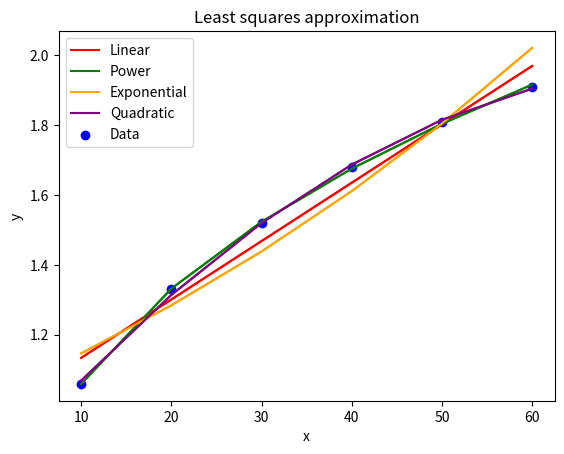

Reproduce this figure in Python.
import numpy as np
import matplotlib.pyplot as plt


class Lab1:
    def __init__(self):
        # Table values
        self.x = np.array([10, 20, 30, 40, 50, 60])
        self.y = np.array([1.06, 1.33, 1.52, 1.68, 1.81, 1.91])

        # Mean values
        self.x_mean = np.mean(self.x)
        self.y_mean = np.mean(self.y)
        pass


    def power_approximation_alternative(self, show_plot=True):
        def find_a_b():
            # Calculate a and b
            n = len(self.x)
            log_x = np.log(self.x)
            log_y = np.log(self.y)
            log_x_sum = np.sum(log_x)
            log_y_sum = np.sum(log_y)
            log_x_squared_sum = np.sum(log_x ** 2)
            log_x_log_y_sum = np.sum(log_x * log_y)
            a = (n * log_x_log_y_sum - log_x_sum * log_y_sum) / (n * log_x_squared_sum - log_x_sum ** 2)
            b = (log_y_sum - a * log_x_sum) / n
            return a, b

        def predict_y():
            a, b = find_a_b()
            return np.exp(b) * self.x ** a

        # Predict y
        y_pred = predict_y()
        # Plot the data and the approximation
        self.plot_result(y_pred, color='green', show_plot=show_plot)
        return y_pred

    def linear_approximation(self, show_plot=True):
        A = np.vstack([self.x, np.ones(len(self.x))]).T
        a, b = np.linalg.lstsq(A, self.y, rcond=None)[0]
        new_y = lambda x: a * x + b
        self.plot_result(new_y(self.x), color='red', show_plot=show_plot)
        y_pred = new_y(self.x)
        return y_pred

    def power_approximation(self, show_plot=True):
        x_log = np.log(self.x)
        y_log = np.log(self.y)
        A = np.vstack([x_log, np.ones(len(x_log))]).T
        a, b = np.linalg.lstsq(A, y_log, rcond=None)[0]
        new_y = lambda x: np.exp(a * np.log(x) + b)
        self.plot_result(new_y(self.x), color='green', show_plot=show_plot)
        y_pred = new_y(self.x)
        return y_pred

    def exponential_approximation(self, show_plot=True):
        A = np.vstack([self.x, np.ones(len(self.x))]).T
        a, b = np.linalg.lstsq(A, np.log(self.y), rcond=None)[0]
        new_y = lambda x: np.exp(a * x + b)
        self.plot_result(new_y(self.x), color='orange', show_plot=show_plot)
        y_pred = new_y(self.x)
        return y_pred


    def quadratic_approximation(self, show_plot=True):
        A = np.vstack([self.x ** 2, self.x, np.ones(len(self.x))]).T
        a, b, c = np.linalg.lstsq(A, self.y, rcond=None)[0]
        new_y = lambda x: a * x ** 2 + b * x + c
        self.plot_result(new_y(self.x), color='purple', show_plot=show_plot)
        y_pred = new_y(self.x)
        return y_pred

    def plot_result(self, y_pred, color='red', show_plot=True):
        # Plot the data and the approximation
        plt.plot(self.x, y_pred, color=color)
        if show_plot:
            self.plot_show_dots()

    def plot_show_dots(self):
        plt.scatter(self.x, self.y, color='blue')
        plt.xlabel('x')
        plt.ylabel('y')
        plt.title('Least squares approximation')
        plt.legend(['Linear', 'Power', 'Exponential', 'Quadratic', 'Data'])
        plt.show()

    def plot_all_results(self):
        self.linear_approximation(False)
        self.power_approximation_alternative(False)
        self.exponential_approximation(False)
        self.quadratic_approximation(False)
        self.plot_show_dots()


Lab1().plot_all_results()

def compare_MSE_MSA():
    # MSE = Mean Squared Error
    # MSA = Mean Squared Approximation
    MSE = lambda y, y_pred: np.mean((y - y_pred) ** 2)
    MSA = lambda y, y_pred: np.mean((y - y_pred) ** 2) / np.mean(y ** 2)
    return MSE, MSA

def final_compare_all_function():
    lab1 = Lab1()
    MSE, MSA = compare_MSE_MSA()
    y_pred = lab1.linear_approximation(False)
    print('Linear MSE: ', MSE(lab1.y, y_pred))
    print('Linear MSA: ', MSA(lab1.y, y_pred))
    y_pred = lab1.power_approximation_alternative(False)
    print('Power MSE: ', MSE(lab1.y, y_pred))
    print('Power MSA: ', MSA(lab1.y, y_pred))
    y_pred = lab1.exponential_approximation(False)
    print('Exponential MSE: ', MSE(lab1.y, y_pred))
    print('Exponential MSA: ', MSA(lab1.y, y_pred))
    y_pred = lab1.quadratic_approximation(False)
    print('Quadratic MSE: ', MSE(lab1.y, y_pred))
    print('Quadratic MSA: ', MSA(lab1.y, y_pred))
    # The best approximation is the quadratic one
    print('The best approximation is the quadratic one')
    print(min(MSE(lab1.y, y_pred), MSE(lab1.y, y_pred), MSE(lab1.y, y_pred), MSE(lab1.y, y_pred)))


final_compare_all_function()

# какая из вышеперечисленных функций наиболее точно аппроксимирует функцию?

# Точность аппроксимирующих функций будет зависеть от конкретных данных,
# которые вы используете. Невозможно сказать, какая функция будет наиболее точно
# аппроксимировать данные, не изучив сами данные. Чтобы определить точность
# аппроксимирующих функций, вы можете сравнить их прогнозируемые значения
# с фактическими значениями для заданных данных и вычислить такой показатель,
# как среднеквадратичная ошибка или средняя абсолютная ошибка,
# чтобы количественно оценить разницу. Вы также можете визуализировать
# аппроксимирующие функции и данные на графике и визуально проверить соответствие.

# На данном наборе данных лучшей аппроксимацией является квадратичная функция